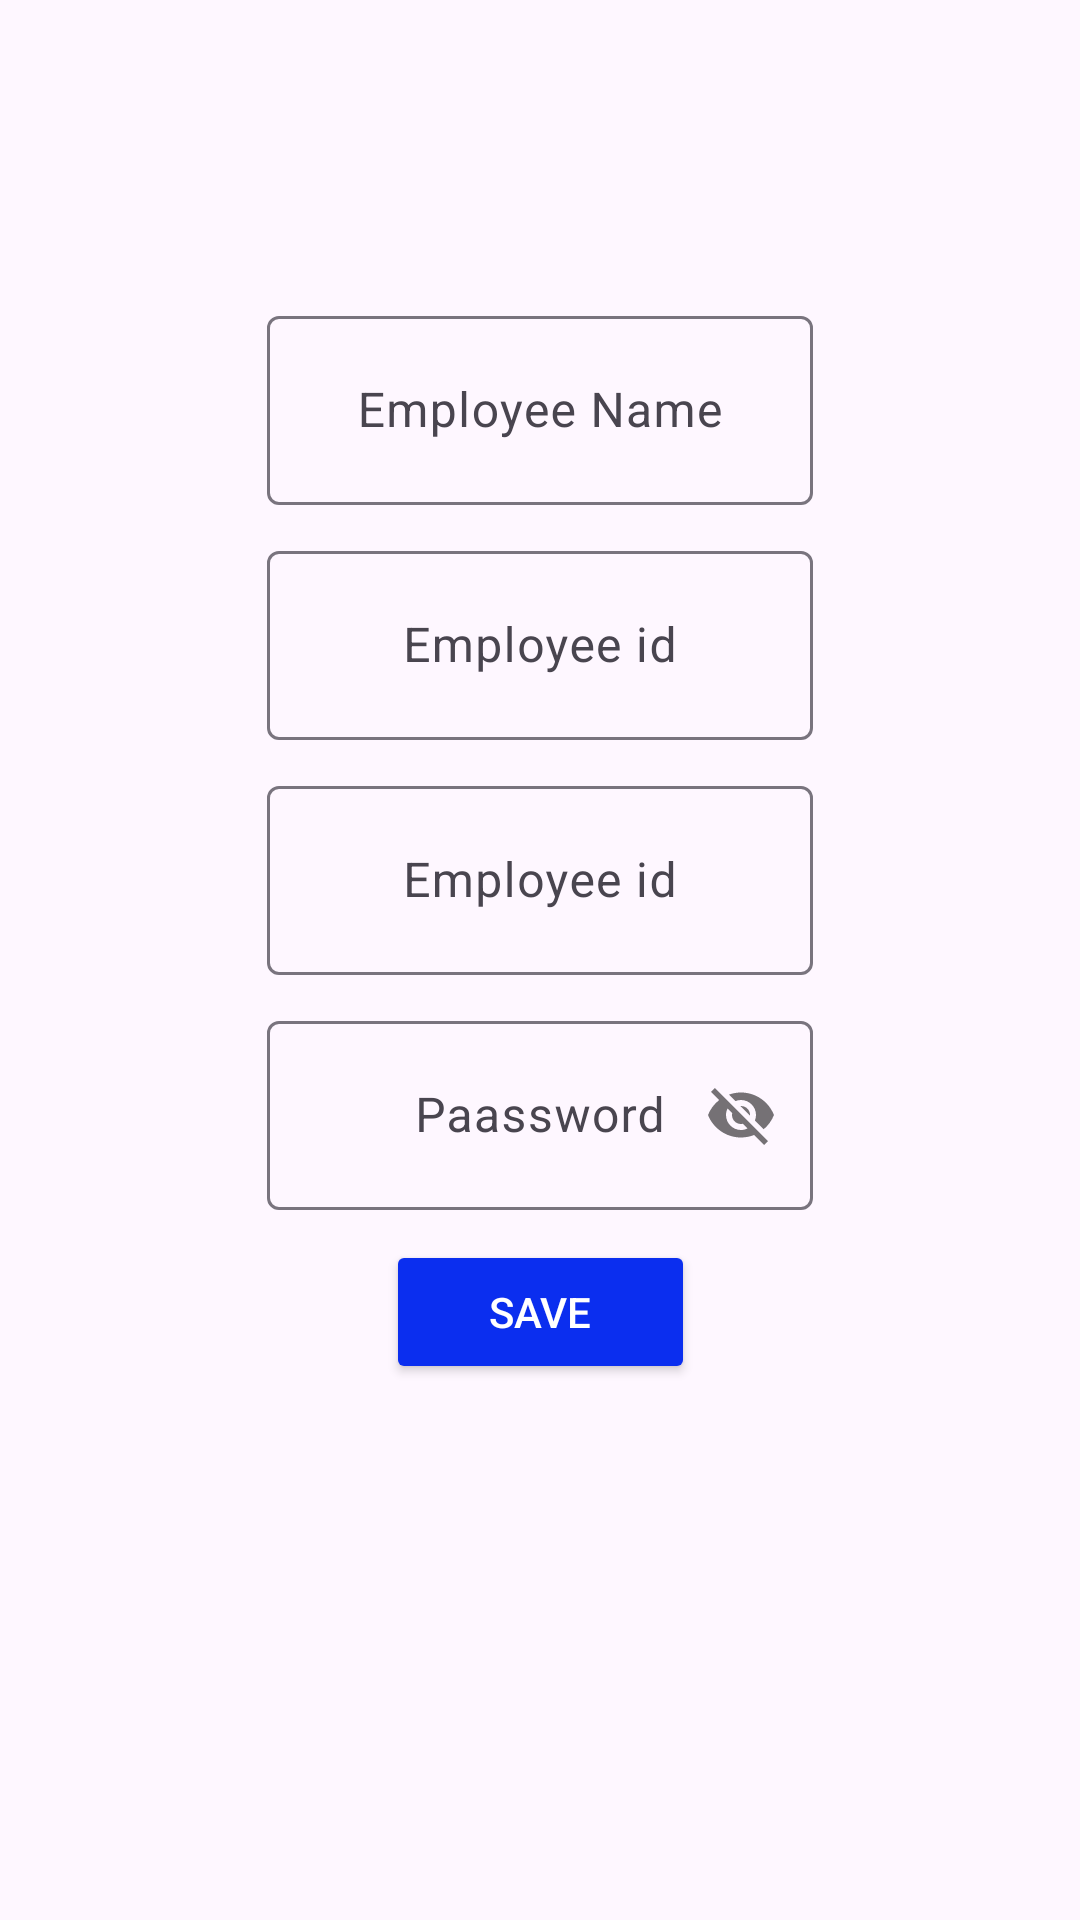

The Android layout XML behind this screen, and the referenced resources:
<!-- AndroidManifest.xml: application theme Theme.Erp -->
<!-- res/layout/add_employee.xml -->
<?xml version="1.0" encoding="utf-8"?>
<androidx.constraintlayout.widget.ConstraintLayout xmlns:android="http://schemas.android.com/apk/res/android"
    android:layout_width="match_parent"
    android:layout_height="match_parent"
    xmlns:tools="http://schemas.android.com/tools"
    xmlns:app="http://schemas.android.com/apk/res-auto">

    <com.google.android.material.textfield.TextInputLayout
        android:id="@id/employeename"
        android:layout_width="wrap_content"
        android:layout_height="wrap_content"
        tools:ignore="MissingConstraints"
        android:layout_marginTop="100dp"
        app:layout_constraintTop_toTopOf="parent"
        app:layout_constraintStart_toStartOf="parent"
        app:layout_constraintEnd_toEndOf="parent">

        <com.google.android.material.textfield.TextInputEditText
            android:id="@+id/employeename"
            android:layout_width="182dp"
            android:layout_height="63dp"
            android:gravity="center"
            android:hint="Employee Name"
            android:inputType="text"
            />
    </com.google.android.material.textfield.TextInputLayout>

    <com.google.android.material.textfield.TextInputLayout
        android:id="@id/employeeid"
        android:layout_width="wrap_content"
        android:layout_height="wrap_content"
        android:layout_marginTop="10dp"
        app:layout_constraintTop_toBottomOf="@id/employeename"
        app:layout_constraintStart_toStartOf="@id/employeename"
        app:layout_constraintEnd_toEndOf="@id/employeename"
        tools:ignore="MissingConstraints"
        tools:layout_editor_absoluteX="115dp"
        tools:layout_editor_absoluteY="180dp">

        <com.google.android.material.textfield.TextInputEditText
            android:id="@+id/employeeid"
            android:layout_width="182dp"
            android:layout_height="63dp"
            android:gravity="center"
            android:hint="Employee id"
            android:inputType="number"
            />
    </com.google.android.material.textfield.TextInputLayout>


    <com.google.android.material.textfield.TextInputLayout
    android:id="@id/employeephnum"
    android:layout_width="wrap_content"
    android:layout_height="wrap_content"
    android:layout_marginTop="10dp"
    app:layout_constraintTop_toBottomOf="@id/employeeid"
    app:layout_constraintStart_toStartOf="@id/employeeid"
    app:layout_constraintEnd_toEndOf="@id/employeeid"
    tools:ignore="MissingConstraints"
    tools:layout_editor_absoluteX="115dp"
    tools:layout_editor_absoluteY="180dp">

    <com.google.android.material.textfield.TextInputEditText
        android:id="@+id/employeephnum"
        android:layout_width="182dp"
        android:layout_height="63dp"
        android:gravity="center"
        android:hint="Employee id"
        android:inputType="number"
        />
</com.google.android.material.textfield.TextInputLayout>


    <com.google.android.material.textfield.TextInputLayout
        android:id="@id/employeepass"
        android:layout_width="wrap_content"
        android:layout_height="wrap_content"
        android:layout_marginTop="10dp"
        app:layout_constraintTop_toBottomOf="@id/employeephnum"
        app:layout_constraintStart_toStartOf="@id/employeephnum"
        app:layout_constraintEnd_toEndOf="@id/employeephnum"
        app:passwordToggleEnabled="true"
        tools:ignore="MissingConstraints"
        tools:layout_editor_absoluteX="115dp"
        tools:layout_editor_absoluteY="180dp">

        <com.google.android.material.textfield.TextInputEditText
            android:id="@+id/employeepass"
            android:layout_width="182dp"
            android:layout_height="63dp"
            android:gravity="center"
            android:hint="Paassword"
            android:inputType="number"
            />
    </com.google.android.material.textfield.TextInputLayout>

    <Button
        android:id="@+id/SaveED"
        android:layout_width="103dp"
        android:layout_height="48dp"
        android:text="Save"
        android:textColor="@color/white"
        android:backgroundTint="#0B2EEF"
        android:layout_marginTop="10dp"
        app:layout_constraintLeft_toLeftOf="@id/employeepass"
        app:layout_constraintRight_toRightOf="@+id/employeepass"
        app:layout_constraintTop_toBottomOf="@id/employeepass"
        tools:ignore="MissingConstraints" />

</androidx.constraintlayout.widget.ConstraintLayout>
<!-- resources referenced by this layout -->
<resources>
  <style name="Theme.Erp" parent="Base.Theme.Erp" />
  <style name="Base.Theme.Erp" parent="Theme.Material3.DayNight.NoActionBar">
          
          
      </style>
  <!-- not gathered from this repository: default colours our renderer supplied (Android Studio template values) -->
  <color name="white">#FFFFFFFF</color>
</resources>
